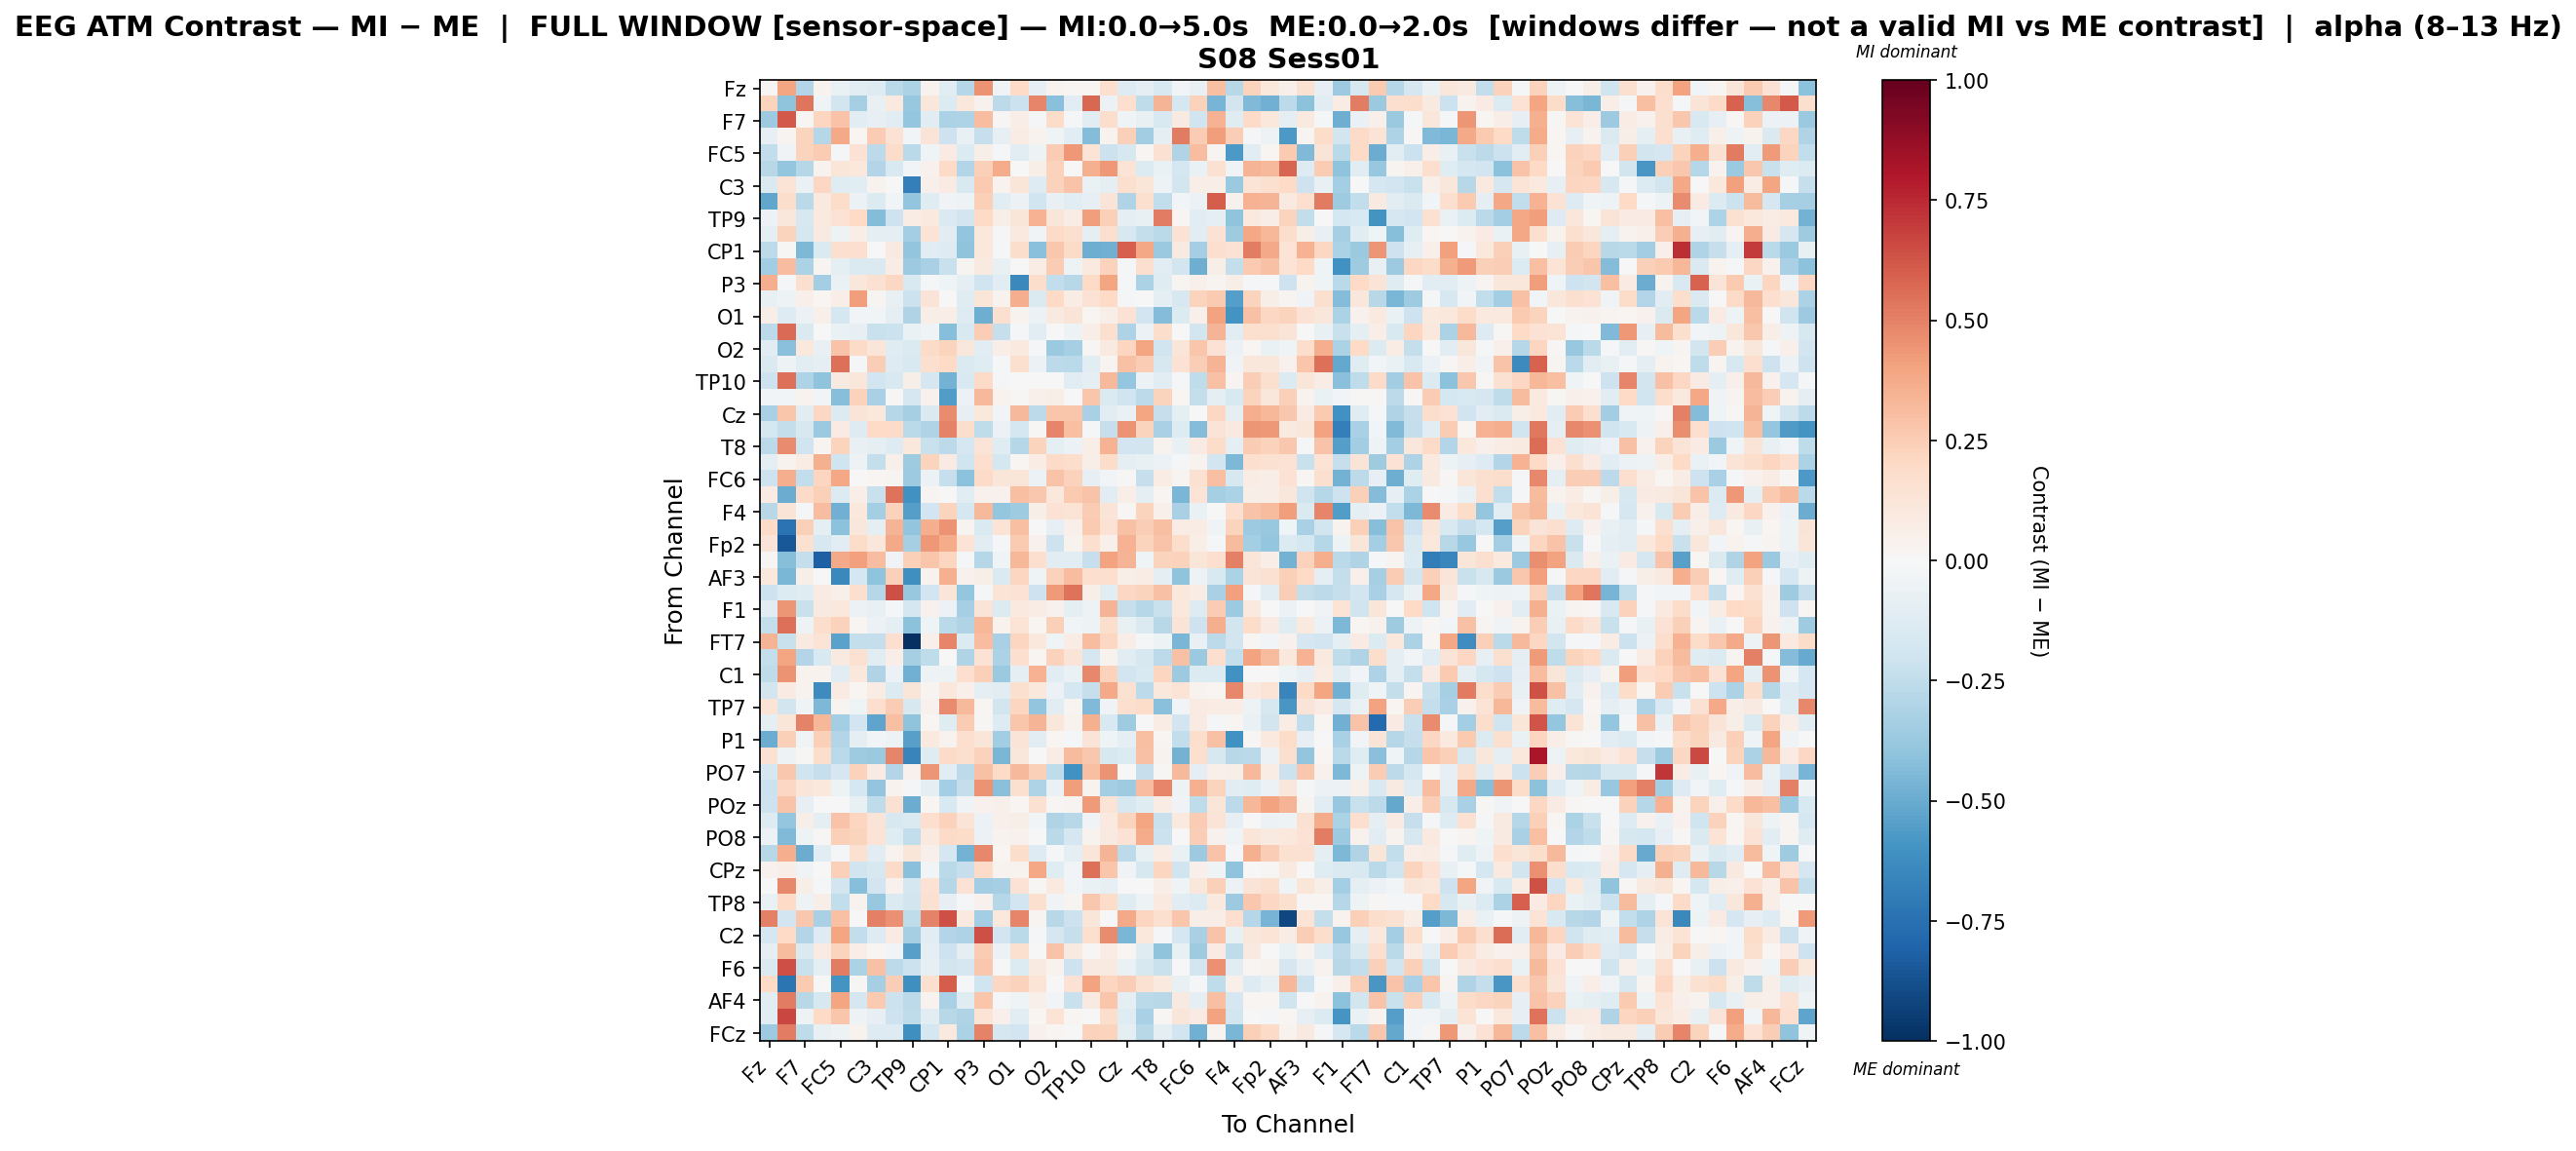

Source data for this figure (header and first rows):
, Fz, F3, F7, FT9, FC5, FC1, C3, T7, TP9, CP5, CP1, Pz, P3, P7, O1, Oz, O2, P8, TP10, CP6, Cz, C4, T8
Fz, 0.0144, 0.3964, -0.2952, 0.0378, -0.06686, -0.1072, -0.127, -0.2703, -0.3143, 0.03671, -0.1101, -0.2842, 0.453, -0.03369, 0.1999, -0.08501, 0.03246, 0.009763, 0.01708, 0.171, -0.1284, -0.08691, -0.1518
F3, 0.2232, -0.3985, 0.5321, -0.0446, -0.1856, -0.3342, -0.07369, 0.09814, -0.3799, 0.1096, -0.1345, 0.1085, 0.03945, -0.2584, -0.2166, 0.4894, -0.4218, -0.1124, 0.5775, -0.05703, 0.1656, -0.2553, 0.3384
F7, -0.3659, 0.6112, 0.01059, 0.2132, 0.2819, -0.1029, -0.08297, -0.1028, -0.3898, -0.1056, -0.3186, -0.3068, 0.3082, 0.01333, 0.06759, -0.009887, 0.1855, -0.01365, -0.1074, 0.1785, -0.04598, -0.07198, -0.1554
FT9, -0.08257, 0.02622, 0.225, -0.2853, 0.3768, 0.01658, 0.251, 0.1431, -0.02879, 0.1271, -0.2069, -0.07529, -0.2328, -0.08108, 0.07522, 0.03775, -0.03956, -0.1045, -0.4375, 0.03634, 0.2347, -0.3466, -0.09659
FC5, -0.2429, -0.03721, 0.22, 0.2505, -0.00891, 0.1418, -0.2579, 0.183, -0.2708, -0.0427, 0.07868, -0.1401, 0.05784, -0.02089, -0.1057, -0.0518, 0.251, 0.4367, 0.1405, -0.2168, -0.158, 0.02249, 0.1504
FC1, -0.2762, -0.385, -0.2888, 0.03818, 0.1222, 0.1041, -0.2956, -0.1561, -0.02865, 0.04324, 0.1884, -0.2954, 0.2351, 0.373, 0.0002112, 0.0624, 0.2287, 0.007705, 0.3559, 0.4323, 0.1398, -0.1345, -0.06493
C3, -0.1462, 0.1372, -0.06531, 0.2064, -0.1177, -0.1088, 0.03289, -0.006158, -0.6854, 0.05341, 0.08174, -0.151, 0.2647, 0.03367, 0.1229, -0.1281, 0.229, 0.2853, -0.06688, -0.08794, 0.163, 0.1247, -0.04884
T7, -0.5157, 0.1765, -0.2692, 0.09867, 0.1864, -0.05718, -0.1375, -0.02567, -0.3958, -0.1247, -0.03607, -0.04862, 0.2412, -0.1032, -0.05571, -0.2024, -0.07363, -0.107, -0.08458, 0.131, -0.2986, 0.1615, -0.249
TP9, -0.05839, 0.1126, -0.1626, 0.09478, 0.1439, 0.1964, -0.435, -0.2039, 0.0732, 0.09585, -0.1466, -0.1895, 0.1971, 0.05853, 0.1238, 0.3467, 0.1204, 0.07257, 0.4166, 0.2412, -0.08801, -0.07311, 0.5147
CP5, -0.09715, 0.2224, -0.178, 0.08634, -0.05149, 0.06475, -0.08832, -0.1005, -0.3418, 0.1367, -0.1029, -0.3942, 0.1082, -0.01559, 0.09954, -0.03806, 0.1886, 0.1579, -0.09094, 0.1577, -0.1618, -0.2344, -0.2725
CP1, -0.2589, 0.01026, -0.4454, -0.1461, 0.164, 0.1693, -0.006947, 0.0925, -0.3946, -0.1169, -0.1255, -0.4025, 0.1079, -0.02225, 0.1734, -0.4153, 0.2717, 0.1933, -0.4891, -0.4799, 0.5951, 0.3852, -0.368
Pz, -0.344, 0.306, -0.3186, 0.02398, -0.09551, -0.1437, -0.1445, 0.07647, -0.3624, -0.3217, -0.2198, 0.02973, 0.09374, -0.07459, -0.0009852, 0.07266, 0.2508, -0.05404, 0.0982, 0.227, -0.01045, 0.1644, -0.1095
P3, 0.3608, -0.01298, 0.158, -0.3364, -0.06494, 0.1114, 0.1534, 0.2069, -0.1545, -0.02207, -0.04431, -0.09032, -0.1989, -0.1017, -0.6446, 0.1769, -0.2456, -0.2795, 0.1983, 0.3917, -0.01241, -0.3146, -0.1231
P7, -0.07109, -0.05132, 0.04725, 0.02271, 0.06583, 0.415, 0.02596, -0.07795, -0.2149, 0.1269, 0.003909, -0.1242, 0.1189, 0.03826, 0.3623, -0.1484, 0.2028, 0.07456, 0.1416, 0.1987, -0.01751, 0.0001185, -0.08982
O1, 0.06409, -0.1288, -0.06103, 0.04692, -0.1784, -0.02645, -0.02965, -0.08908, -0.303, 0.06437, 0.06769, -0.1314, -0.4897, 0.1639, 0.03759, -0.058, 0.08762, 0.131, 0.01802, 0.05653, 0.1435, -0.1941, -0.4305
Oz, -0.2603, 0.5685, -0.1438, 0.003898, -0.06485, -0.08305, -0.2228, -0.2161, -0.06304, -0.04592, -0.4286, -0.1522, 0.2472, -0.233, -0.02017, -0.1077, 0.001926, -0.05373, 0.06953, 0.159, -0.3118, -0.0575, 0.1733
O2, -0.1118, -0.4167, 0.103, -0.07674, 0.2872, 0.1938, 0.1249, -0.1178, -0.1453, 0.1926, 0.2251, 0.1143, -0.1091, 0.06981, 0.1004, -0.01564, -0.3672, -0.3326, 0.01153, 0.08863, 0.2152, 0.3984, -0.1974
P8, -0.1471, -0.05216, -0.1114, -0.09718, 0.5501, -0.01032, 0.2423, -0.1316, -0.1526, 0.1596, 0.1991, -0.1444, -0.12, -0.02193, 0.1565, -0.06111, -0.261, -0.2666, -0.1016, 0.02824, 0.2958, 0.2569, -0.1621
TP10, -0.2095, 0.5523, -0.3085, -0.4013, 0.08651, 0.1156, -0.1877, -0.1547, 0.05589, -0.1645, -0.4731, -0.1524, 0.1945, -0.01552, -0.006814, -0.003348, 0.001784, -0.1159, -0.08734, 0.323, -0.3906, -0.05859, -0.1151
CP6, -0.02846, -0.0277, 0.03336, -0.02358, -0.428, 0.2289, -0.3238, 0.008172, -0.1671, 0.04651, -0.5558, -0.05751, 0.3266, 0.03275, 0.01251, 0.05118, 0.05694, 0.001727, 0.2739, -0.1407, -0.201, -0.2595, 0.2216
Cz, -0.3244, 0.2765, -0.1145, 0.2094, -0.1376, 0.1305, 0.1061, -0.288, -0.3283, -0.1454, 0.4716, -0.08431, 0.1081, -0.02577, 0.3276, -0.261, 0.2764, 0.2793, -0.3277, -0.1025, -0.06402, 0.393, -0.2277
C4, -0.1729, -0.2359, -0.1618, -0.3702, 0.08072, -0.1262, 0.2002, 0.193, -0.2657, -0.302, 0.497, 0.1785, -0.2525, -0.05744, -0.1727, 0.01023, 0.4904, 0.2972, -0.01549, -0.2339, 0.4466, 0.2192, -0.3265
T8, -0.2607, 0.4711, -0.2028, 0.02825, 0.2205, -0.07145, -0.08659, -0.1315, 0.1093, -0.2246, -0.2612, -0.1696, 0.126, -0.1222, -0.2834, 0.2256, -0.08753, -0.05817, 0.06579, 0.3447, -0.1952, -0.1837, 0.03546
FT10, -0.0953, 0.03454, 0.07298, 0.3583, -0.2001, -0.04965, -0.2367, 0.04966, -0.3557, 0.2224, 0.08207, -0.1961, 0.1669, -0.1728, 0.02292, 0.07053, 0.188, 0.1762, 0.06059, 0.1806, -0.09423, -0.07357, -0.05542
FC6, -0.2042, 0.3637, -0.248, 0.2149, 0.3858, 0.0007869, 0.01936, 0.02752, -0.3628, -0.06208, -0.2308, -0.4065, 0.1907, 0.1202, 0.1201, -0.0555, 0.2885, 0.2292, -0.08017, -0.02504, 0.01312, -0.2289, 0.07194
FC2, 0.08589, -0.4985, 0.1903, 0.2405, -0.1379, 0.06649, -0.2216, 0.5461, -0.608, 0.02644, -0.001735, -0.1079, 0.04207, 0.04424, 0.2985, 0.269, 0.1032, 0.2585, 0.2841, -0.117, 0.06658, -0.09114, 0.02069
F4, -0.2739, 0.1313, -0.01937, 0.3114, -0.4809, 0.1033, -0.3421, 0.2302, -0.5515, -0.192, 0.2206, -0.1737, 0.3256, -0.3866, -0.3557, 0.06227, 0.1425, 0.1361, 0.2566, 0.1318, 0.01289, 0.2207, 0.0505
F8, 0.1916, -0.742, 0.2409, -0.0919, -0.4136, 0.1108, -0.08981, 0.3414, -0.3909, 0.367, 0.453, 0.02463, -0.1466, 0.1398, 0.2981, 0.003253, -0.07884, 0.0477, 0.2629, 0.1436, 0.2933, 0.2489, 0.3002
Fp2, 0.129, -0.8485, 0.1533, -0.1597, -0.1156, 0.1802, 0.1109, 0.378, -0.3319, 0.4354, 0.3745, 0.1389, -0.1034, -0.02258, 0.2607, 0.04394, -0.2071, 0.03521, 0.1684, 0.05247, 0.3474, 0.2233, 0.2881
AF7, 0.01405, -0.4241, -0.2369, -0.8164, 0.3776, 0.4137, 0.3111, -0.03204, 0.2396, 0.2736, 0.2157, -0.0134, -0.2865, -0.04619, 0.3326, 0.1648, -0.1063, -0.1095, -0.2338, 0.4013, 0.3412, -0.04639, 0.2263
AF3, 0.1061, -0.4573, 0.0612, 0.003004, -0.6446, -0.1751, -0.4036, 0.2352, -0.6159, 0.03858, 0.3544, 0.03989, 0.05747, -0.1446, 0.2111, -0.0455, 0.2326, 0.3086, 0.1644, 0.1652, 0.05986, 0.07608, -0.09546
AFz, -0.2064, -0.1372, -0.1219, 0.08153, 0.05467, 0.1622, -0.2822, 0.6424, -0.3794, -0.1889, 0.1246, -0.3895, -0.02075, 0.14, 0.1465, -0.2083, 0.4221, 0.5394, 0.05774, -0.1036, 0.2041, 0.2255, 0.2917
F1, -0.1125, 0.4387, -0.2229, 0.08893, 0.1054, -0.06045, -0.07574, -0.0141, -0.1784, 0.04066, -0.05822, -0.3333, 0.1271, -0.1349, 0.09608, 0.07142, 0.04598, -0.08601, -0.05389, 0.3411, -0.2304, -0.2861, -0.2243
F5, -0.2364, 0.5487, -0.04963, 0.1725, 0.2309, 0.01909, -0.0568, -0.1008, -0.4094, -0.0391, -0.2702, -0.3004, 0.3283, 0.03437, 0.1391, 0.01863, 0.236, -0.02531, -0.05163, 0.172, -0.07186, -0.1455, -0.2796
FT7, 0.3429, -0.2208, 0.08898, 0.1352, -0.5361, -0.2398, -0.2385, 0.1653, -1.0, 0.04992, 0.4894, -0.1361, 0.3076, -0.3222, 0.2144, 0.1052, -0.03943, 0.07576, 0.3092, 0.2086, 0.07024, -0.01348, -0.0524
FC3, -0.2347, 0.3953, -0.2917, -0.1515, 0.09129, 0.1561, -0.111, 0.06424, -0.3308, -0.2547, 0.001375, -0.297, 0.1427, -0.3183, 0.1698, 0.0161, 0.2327, 0.1296, -0.1684, 0.03165, -0.1036, -0.157, -0.2596
C1, -0.2509, 0.4464, 0.03784, 0.03901, -0.1062, 0.1042, -0.3022, -0.06147, -0.4785, -0.04862, -0.04876, 0.1662, 0.2362, -0.3742, -0.0924, 0.3498, -0.1158, -0.07011, 0.4795, 0.2284, -0.1901, -0.1535, 0.2167
C5, -0.1842, 0.08232, 0.03846, -0.6307, 0.08503, 0.01613, 0.07484, -0.1355, 0.1234, 0.02956, 0.1074, 0.04853, -0.09153, -0.1084, 0.1638, 0.1068, -0.06233, -0.1742, -0.2277, 0.3771, 0.1525, -0.2588, 0.1076
TP7, 0.133, -0.1836, -0.03259, -0.4491, 0.02598, -0.0433, 0.1717, 0.2554, -0.1583, 0.04206, 0.4761, 0.3251, 0.0179, -0.1873, 0.2147, -0.3954, -0.1141, 0.02955, -0.4423, -0.03672, 0.1692, 0.1801, -0.4197
CP3, -0.08925, 0.1232, 0.4998, 0.3349, -0.3421, -0.1946, -0.5287, 0.2971, -0.4045, 0.01774, -0.119, 0.2528, 0.01094, -0.1319, 0.2784, 0.3385, 0.1136, 0.03578, 0.3556, -0.1507, -0.3537, 0.00386, 0.07745
P1, -0.4988, 0.2385, -0.04345, 0.2386, -0.2938, -0.08869, -0.02541, -0.04922, -0.5406, 0.0998, 0.03148, 0.1652, 0.1223, -0.348, 0.1257, -0.1019, 0.02311, -0.01584, 0.1292, -0.04273, -0.09376, 0.2985, 0.02056
P5, 0.1528, -0.05261, 0.01183, 0.1726, -0.2716, -0.3563, -0.3745, 0.486, -0.6632, -0.1174, 0.1886, 0.1592, 0.2316, -0.4565, 0.1123, 0.004392, 0.07716, 0.3199, 0.2694, -0.1626, -0.1401, 0.2938, 0.03675
PO7, -0.1765, 0.2714, -0.2025, -0.2281, -0.1698, 0.2286, 0.08144, -0.2893, 0.04358, 0.44, -0.1107, -0.2651, 0.2914, 0.1877, 0.3272, 0.2384, -0.2548, -0.6078, 0.3012, 0.4468, -0.004721, -0.2314, 0.008813
PO3, -0.2113, 0.2076, 0.1232, 0.1033, -0.05466, -0.1795, -0.395, 0.03409, -0.01188, -0.09092, -0.337, -0.2373, 0.4464, -0.4204, 0.1582, -0.3095, -0.06468, 0.4193, 0.03351, -0.3378, -0.3541, 0.3109, 0.4895
POz, -0.2054, 0.2837, -0.08272, -0.0043, -0.002612, -0.07779, -0.2512, 0.1562, -0.4968, 0.02266, -0.1534, -0.03202, 0.04545, 0.05216, 0.01702, 0.1525, 0.008884, 0.02469, 0.4285, 0.1395, -0.1616, -0.118, 0.07302
PO4, -0.1274, -0.3892, 0.06204, -0.08635, 0.284, 0.215, 0.1268, -0.1627, -0.1455, 0.1647, 0.2319, 0.128, -0.0619, 0.05278, 0.06211, -0.02496, -0.3019, -0.2762, -0.03704, 0.1014, 0.2225, 0.3924, -0.2206
PO8, -0.0598, -0.4438, -0.05005, 0.01029, 0.2362, 0.2263, 0.1341, -0.1207, -0.2443, 0.09955, 0.193, 0.1817, -0.06032, 0.03264, 0.04299, -0.001789, -0.2666, -0.1687, 0.03513, 0.09252, 0.1433, 0.3714, -0.2138
P2, -0.2766, 0.3667, -0.4942, -0.1038, -0.01282, 0.1556, -0.1029, 0.03655, 0.1189, 0.04824, -0.1688, -0.4725, 0.4811, 0.02343, 0.1755, -0.1293, -0.01451, -0.09248, 0.1213, 0.3408, -0.2604, -0.07725, 0.07157
CPz, 0.04423, 0.06257, -0.03626, -0.007438, 0.2371, -0.1972, -0.1586, 0.1949, -0.4208, -0.02844, -0.2708, -0.2269, 0.1895, 0.03494, 0.03389, 0.3846, -0.1248, -0.02757, 0.5519, 0.2808, -0.03254, -0.1566, 0.212
CP4, -0.004033, 0.4785, 0.05849, -0.009294, -0.1815, -0.4269, -0.1879, 0.04518, -0.1746, 0.1431, -0.2853, 0.145, -0.3475, -0.331, 0.1427, 0.0093, 0.09687, -0.02752, -0.06491, -0.08319, -0.004445, 0.005171, 0.06307
TP8, -0.06763, 0.1993, -0.04861, 0.06791, -0.2452, 0.03888, -0.3778, -0.1423, -0.1844, 0.1504, -0.07813, -0.01886, 0.04517, -0.2819, -0.1947, 0.1616, -0.03514, 0.02846, 0.2665, 0.1815, -0.1228, -0.04939, 0.09531
C6, 0.5057, -0.1916, 0.2663, -0.3219, 0.294, 0.0004866, 0.5037, 0.4599, -0.256, 0.4927, 0.6425, 0.09938, -0.3416, 0.1037, 0.4854, 0.03019, -0.2767, -0.2122, 0.1179, 0.005618, 0.3783, 0.2173, 0.1629
C2, -0.167, 0.2006, -0.2959, -0.1259, 0.3976, -0.2477, -0.1294, 0.08139, -0.3286, -0.1064, -0.2911, -0.3102, 0.6442, -0.1883, -0.2671, -0.01204, -0.1683, -0.2292, 0.1677, 0.474, -0.4592, 0.106, -0.01744
FT8, -0.09855, 0.3138, -0.1441, 0.0789, 0.2199, 0.06555, 0.02114, -0.02984, -0.5468, -0.08782, -0.2085, -0.08867, 0.2542, -0.06048, 0.1581, 0.001347, 0.2817, 0.09367, 0.01143, 0.07578, 0.02224, -0.1199, -0.4018
F6, -0.1406, 0.6426, -0.2201, -0.09906, 0.5112, -0.3165, 0.2966, -0.2613, -0.2158, -0.07844, -0.1851, -0.1704, 0.271, 0.0007967, -0.1379, 0.09, 0.03183, -0.204, 0.09269, 0.09318, -0.06293, -0.1575, -0.226
AF8, 0.1994, -0.7329, 0.265, -0.004914, -0.5939, 0.01408, -0.3302, 0.2487, -0.6103, 0.1609, 0.603, -0.01259, -0.1957, 0.2068, 0.2283, 0.1329, -0.001454, 0.1462, 0.3993, 0.2161, 0.2461, 0.1494, 0.09616
AF4, -0.1062, 0.5082, -0.2735, -0.1607, 0.3972, -0.1649, 0.2606, -0.211, -0.2597, 0.03815, -0.3237, -0.1209, 0.2763, -0.02186, -0.04112, 0.05243, -0.02681, -0.2232, 0.08835, 0.2767, -0.08745, -0.2725, -0.2796
F2, -0.1062, 0.6655, -0.04852, 0.2026, 0.2738, -0.05244, -0.07835, -0.207, -0.251, -0.112, -0.2794, -0.302, 0.1394, 0.05117, -0.1097, 0.02058, 0.1376, 0.02343, -0.005395, 0.1739, -0.1178, -0.3212, 0.0123
FCz, -0.3648, 0.5134, -0.2518, -0.07288, -0.05068, 0.03748, -0.1267, -0.1279, -0.6119, -0.1779, 0.09877, -0.3129, 0.4927, -0.1654, -0.191, 0.04453, 0.01954, 0.004872, 0.2272, 0.2262, -0.09569, -0.2737, -0.09962
